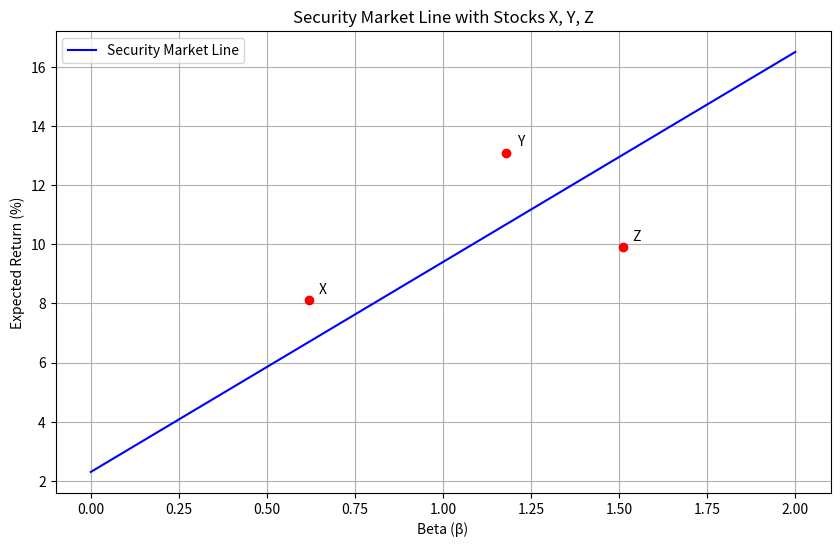

Recreate this plot in Python.
import numpy as np
import matplotlib.pyplot as plt
import os

def calculate_and_plot_sml(risk_free_rate, market_return):
    # Calculate SML slope (market risk premium)
    sml_slope = market_return - risk_free_rate

    # Calculate expected return at beta=1.27
    beta_127 = 1.27
    er_at_beta_127 = risk_free_rate + beta_127 * sml_slope

    # Generate beta values from 0 to 2
    betas = np.linspace(0, 2, 100)
    expected_returns = risk_free_rate + betas * sml_slope

    # Create figure
    plt.figure(figsize=(10, 6))
    plt.plot(betas, expected_returns, label='Security Market Line', color='blue')

    # Plot stocks with annotations
    stocks = {
        'X': {'beta': 0.62, 'return': 8.1},
        'Y': {'beta': 1.18, 'return': 13.1},
        'Z': {'beta': 1.51, 'return': 9.9}
    }

    for name, data in stocks.items():
        plt.scatter(data['beta'], data['return'], color='red', zorder=5)
        plt.annotate(name,
                     (data['beta'], data['return']),
                     textcoords="offset points",
                     xytext=(10,5),
                     ha='center')

    # Add labels and title
    plt.title('Security Market Line with Stocks X, Y, Z')
    plt.xlabel('Beta (β)')
    plt.ylabel('Expected Return (%)')
    plt.grid(True)
    plt.legend()

    # Save figure
    figure_path = 'sml_plot.png'
    plt.savefig(figure_path)
    plt.close()

    # Prepare result dictionary
    result = {
        'sml_slope': sml_slope,
        'er_at_beta_127': er_at_beta_127,
        'figure_path': os.path.abspath(figure_path)
    }

    return result

# Given parameters
risk_free_rate = 2.3  # %
market_return = 9.4   # %

# Calculate and plot
result = calculate_and_plot_sml(risk_free_rate, market_return)

# Print results for verification
print("Results:")
print(f"SML Slope: {result['sml_slope']:.4f}")
print(f"Expected Return at β=1.27: {result['er_at_beta_127']:.4f}%")
print(f"Figure saved at: {result['figure_path']}")
